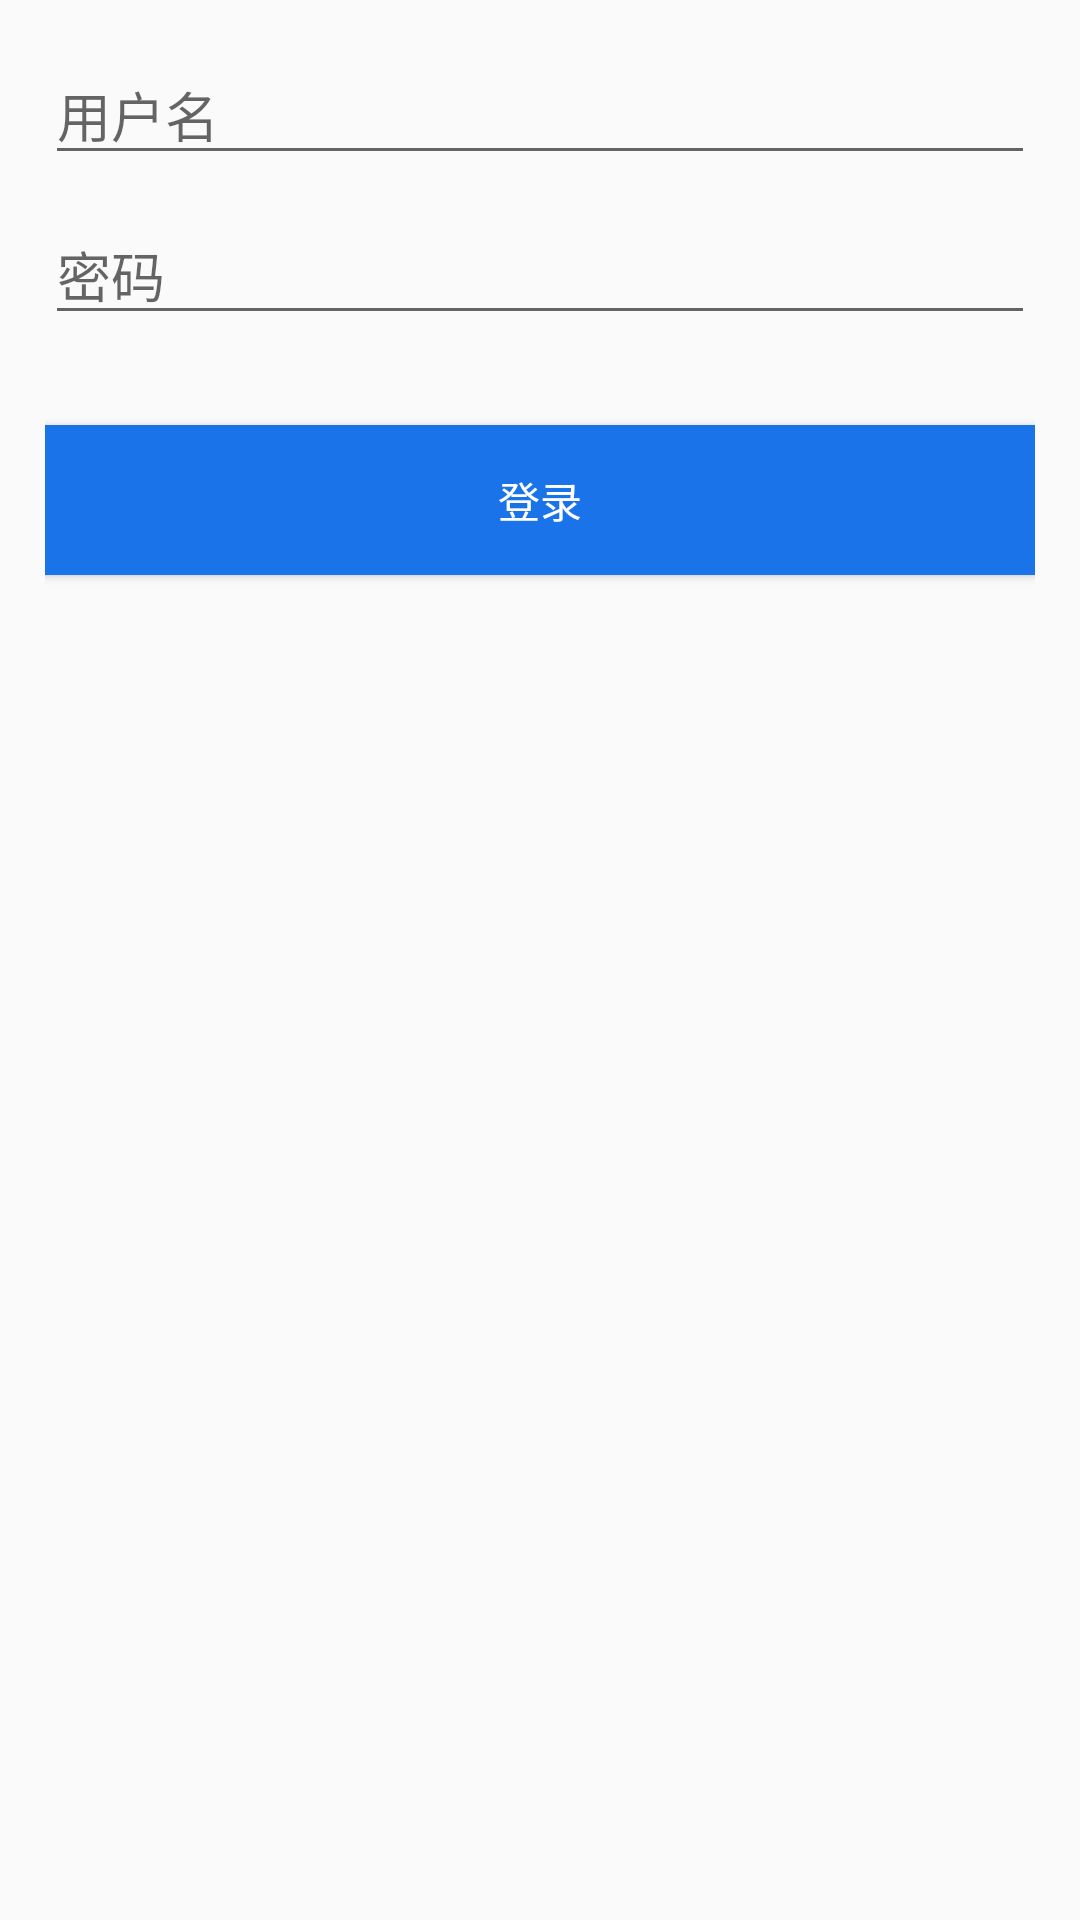

Produce the Android XML layout that renders to this screen, including the resource entries it uses.
<!-- AndroidManifest.xml: application theme Theme.Phone -->
<!-- res/layout/layout_dialog.xml -->
<?xml version="1.0" encoding="utf-8"?>
<LinearLayout xmlns:android="http://schemas.android.com/apk/res/android"
    android:orientation="vertical" android:layout_width="match_parent"
    android:layout_height="match_parent" android:padding="15dp">
    <EditText
        android:id="@+id/dialog_et_user_name"
        android:layout_width="match_parent"
        android:layout_height="wrap_content"
        android:hint="用户名"
        android:maxLines="1"
        android:textAllCaps="false"/>
    <EditText
        android:id="@+id/dialog_et_password"
        android:layout_width="match_parent"
        android:layout_height="wrap_content"
        android:hint="密码"
        android:maxLines="1"
        android:inputType="textPassword"
        android:layout_marginTop="10dp"/>

    <Button
        android:id="@+id/dialog_login"
        android:layout_width="match_parent"
        android:layout_height="50dp"
        android:text="登录"
        android:textColor="@color/white"
        android:background="@color/color_blue"
        android:textAllCaps="false"
        android:layout_marginTop="30dp"/>
</LinearLayout>
<!-- resources referenced by this layout -->
<resources>
  <color name="color_blue">#1A73E8</color>
  <color name="white">#FFFFFFFF</color>
  <style name="Theme.Phone" parent="Theme.MaterialComponents.DayNight.DarkActionBar.Bridge">
          
          <item name="colorPrimary">@color/purple_500</item>
          <item name="colorPrimaryVariant">@color/purple_700</item>
          <item name="colorOnPrimary">@color/white</item>
          
          <item name="colorSecondary">@color/teal_200</item>
          <item name="colorSecondaryVariant">@color/teal_700</item>
          <item name="colorOnSecondary">@color/black</item>
          
          <item name="android:statusBarColor" tools:targetApi="l">?attr/colorPrimaryVariant</item>
          
      </style>
  <color name="purple_500">#FF6200EE</color>
  <color name="purple_700">#FF3700B3</color>
  <color name="teal_200">#FF03DAC5</color>
  <color name="teal_700">#FF018786</color>
  <color name="black">#FF000000</color>
</resources>
